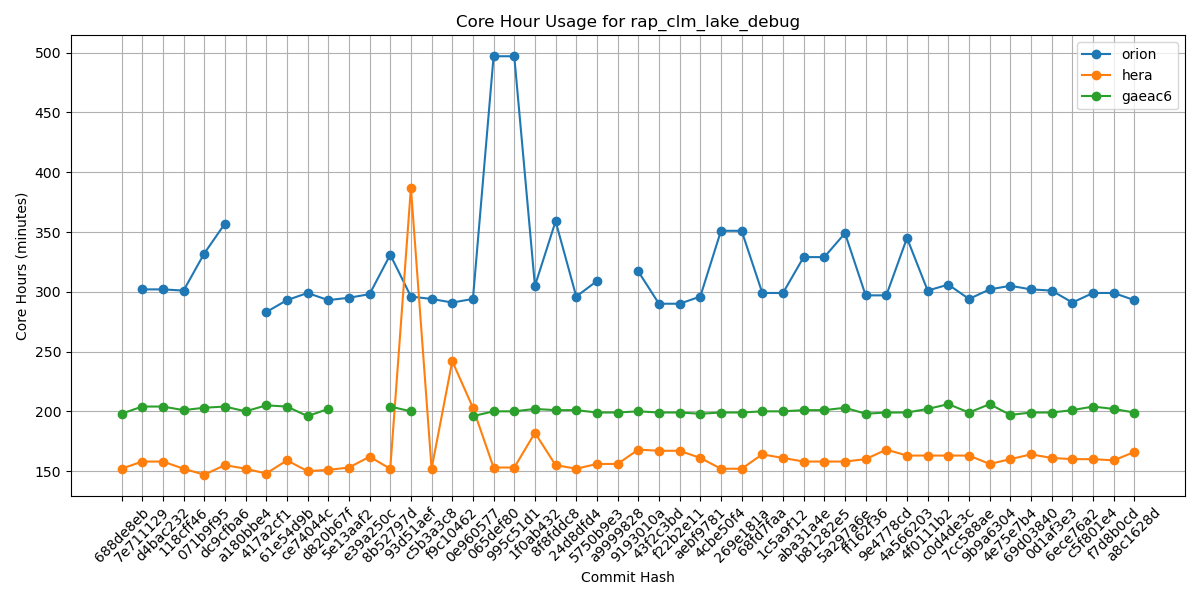

The data file committed next to this chart (first rows):
Hash, orion, hera, gaeac6
688de8eb, , 152, 198
7e711129, 302, 158, 204
d4bac232, 302, 158, 204
118cff46, 301, 152, 201
071b9f95, 332, 147, 203
dc9cfba6, 357, 155, 204
a180bbe4, , 152, 200
417a2cf1, 283, 148, 205
61e54d9b, 293, 159, 204
ce74044c, 299, 150, 196
d820b67f, 293, 151, 202
5e13aaf2, 295, 153, 
e39a250c, 298, 162, 
8b52797d, 331, 152, 204
93d51aef, 296, 387, 200
c5b3a3c8, 294, 152, 
f9c10462, 291, 242, 
0e960577, 294, 203, 196
065def80, 497, 153, 200
995c51d1, 497, 153, 200
1f0ab432, 305, 182, 202
8f8fddc8, 359, 155, 201
24d8dfd4, 296, 152, 201
5750b9e3, 309, 156, 199
a9999828, , 156, 199
9193010a, 317, 168, 200
43f2c3bd, 290, 167, 199
f22b2e11, 290, 167, 199
aebf9781, 296, 161, 198
4cbe50f4, 351, 152, 199
269e181a, 351, 152, 199
68fd7faa, 299, 164, 200
1c5a9f12, 299, 161, 200
aba31a4e, 329, 158, 201
b81282e5, 329, 158, 201
5a297a6e, 349, 158, 203
ff162f36, 297, 160, 198
9e4778cd, 297, 168, 199
4a566203, 345, 163, 199
4f0111b2, 301, 163, 202
c0d4de3c, 306, 163, 206
7cc588ae, 294, 163, 199
9b9a6304, 302, 156, 206
4e75e7b4, 305, 160, 197
69d03840, 302, 164, 199
0d1af3e3, 301, 161, 199
6ece76a2, 291, 160, 201
c5f801e4, 299, 160, 204
f7d8b0cd, 299, 159, 202
a8c1628d, 293, 166, 199
